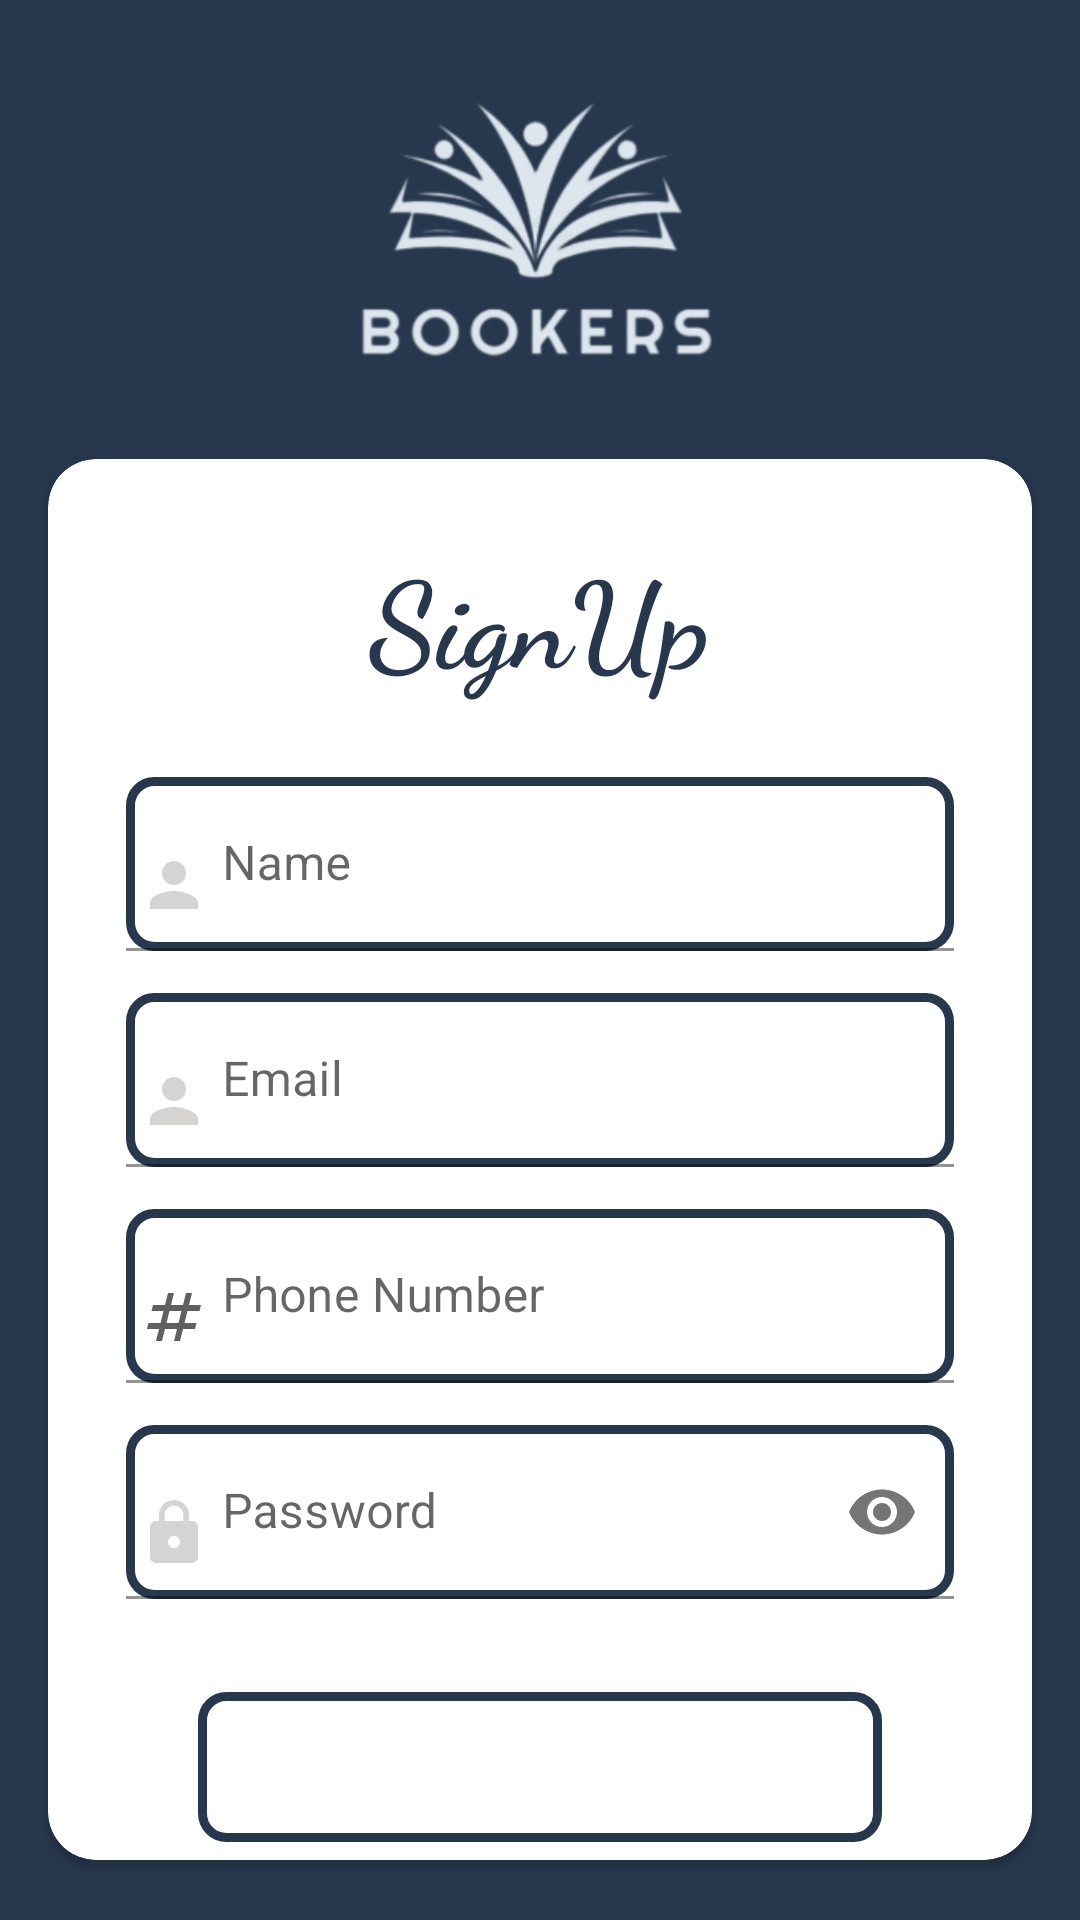

Reconstruct the res/layout file that produces this screen, plus the resources it refers to.
<!-- AndroidManifest.xml: application theme Theme.BestBook -->
<!-- res/layout/activity_sign_up.xml -->
<?xml version="1.0" encoding="UTF-8"?>
<LinearLayout xmlns:android="http://schemas.android.com/apk/res/android"
    xmlns:app="http://schemas.android.com/apk/res-auto"
    xmlns:tools="http://schemas.android.com/tools"
    android:layout_width="match_parent"
    android:layout_height="match_parent"
    android:background="@color/blue"
    android:orientation="vertical">


    <ImageView
        android:layout_width="500dp"
        android:layout_height="153dp"
        android:layout_gravity="center"
        android:background="@color/blue"
        android:src="@drawable/bokersn" />

    <androidx.cardview.widget.CardView
        android:layout_width="match_parent"
        android:layout_height="wrap_content"
        android:layout_marginBottom="20dp"
        android:layout_marginStart="16dp"
        android:layout_marginEnd="16dp"
        android:backgroundTint="@color/white"
        app:cardCornerRadius="16dp">

        <TextView
            android:layout_width="wrap_content"
            android:layout_height="wrap_content"
            android:layout_gravity="center_horizontal"
            android:layout_marginTop="25dp"
            android:fontFamily="cursive"
            android:textStyle="bold"
            android:gravity="center_horizontal"
            android:text="SignUp"
            android:textColor="@color/blue"
            android:textSize="40dp" />

        <LinearLayout
            android:id="@+id/layout"
            android:layout_width="match_parent"
            android:layout_height="wrap_content"
            android:layout_below="@+id/tobView"
            android:layout_marginStart="10dp"
            android:layout_marginTop="90dp"
            android:layout_marginEnd="10dp"
            android:orientation="vertical"
            android:requiresFadingEdge="vertical">
            <com.google.android.material.textfield.TextInputLayout
                android:layout_width="match_parent"
                android:layout_height="wrap_content">

                <com.google.android.material.textfield.TextInputEditText
                    android:id="@+id/username"
                    android:layout_width="match_parent"
                    android:layout_height="wrap_content"
                    android:layout_marginStart="16dp"
                    android:layout_marginTop="16dp"
                    android:layout_marginEnd="16dp"
                    android:allowUndo="true"
                    android:autofillHints="name"
                    android:background="@drawable/border"
                    android:drawableStart="@drawable/ic_baseline_person_24"
                    android:drawablePadding="4dp"
                    android:hint="Name"
                    android:inputType="text"
                    android:maxLines="1"
                    android:minHeight="48dp"
                    android:paddingStart="4dp"
                    android:textColor="@color/blue" />
            </com.google.android.material.textfield.TextInputLayout>

            <com.google.android.material.textfield.TextInputLayout
                android:layout_width="match_parent"
                android:layout_height="wrap_content">

                <com.google.android.material.textfield.TextInputEditText
                    android:id="@+id/email"
                    android:layout_width="match_parent"
                    android:layout_height="wrap_content"
                    android:layout_marginStart="16dp"
                    android:layout_marginTop="14dp"
                    android:layout_marginEnd="16dp"
                    android:allowUndo="true"
                    android:autofillHints="name"
                    android:background="@drawable/border"
                    android:drawableStart="@drawable/ic_baseline_person_24"
                    android:drawablePadding="4dp"
                    android:hint="Email"
                    android:inputType="textEmailAddress"
                    android:maxLines="1"
                    android:minHeight="48dp"
                    android:paddingStart="4dp"
                    android:textColor="@color/blue" />
            </com.google.android.material.textfield.TextInputLayout>
            <com.google.android.material.textfield.TextInputLayout
                android:layout_width="match_parent"
                android:layout_height="wrap_content">

                <com.google.android.material.textfield.TextInputEditText
                    android:id="@+id/phone"
                    android:layout_width="match_parent"
                    android:layout_height="wrap_content"
                    android:layout_marginStart="16dp"
                    android:layout_marginTop="14dp"
                    android:layout_marginEnd="16dp"
                    android:allowUndo="true"
                    android:autofillHints="phone"
                    android:background="@drawable/border"
                    android:drawableStart="@drawable/ic_baseline_numbers_24"
                    android:drawablePadding="4dp"
                    android:hint="Phone Number"
                    android:inputType="phone|number"
                    android:maxLines="1"
                    android:minHeight="48dp"
                    android:paddingStart="4dp"
                    android:textColor="@color/blue" />
            </com.google.android.material.textfield.TextInputLayout>

            <com.google.android.material.textfield.TextInputLayout
                android:layout_width="match_parent"
                android:layout_height="wrap_content"
                app:passwordToggleEnabled="true">

                <com.google.android.material.textfield.TextInputEditText
                    android:id="@+id/pass"
                    android:layout_width="match_parent"
                    android:layout_height="wrap_content"
                    android:layout_marginStart="16dp"
                    android:layout_marginTop="14dp"
                    android:layout_marginEnd="16dp"
                    android:layout_marginBottom="16dp"
                    android:allowUndo="true"
                    android:autofillHints="password"
                    android:background="@drawable/border"
                    android:drawableStart="@drawable/ic_baseline_lock_24"
                    android:drawablePadding="4dp"
                    android:hint="Password"
                    android:inputType="textPassword"
                    android:minHeight="48dp"
                    android:paddingStart="4dp"
                    android:textColor="@color/blue" />
            </com.google.android.material.textfield.TextInputLayout>


            <Button
                android:id="@+id/signupButton"
                android:layout_width="match_parent"
                android:layout_height="50dp"
                android:layout_gravity="center"
                android:layout_marginStart="40dp"
                android:layout_marginTop="15dp"
                android:layout_marginEnd="40dp"
                android:background="@drawable/border"
                android:text="SignUp"
                android:textAllCaps="false"
                android:textColor="@color/white"
                android:textSize="16sp" />

            <LinearLayout
                android:layout_width="wrap_content"
                android:layout_height="wrap_content"
                android:layout_gravity="center"
                android:layout_marginTop="20dp"
                android:layout_marginBottom="15dp"
                android:orientation="horizontal">

                <TextView
                    android:id="@+id/signup"
                    android:layout_width="match_parent"
                    android:layout_height="wrap_content"
                    android:gravity="center"
                    android:text="Already A Member? "
                    android:textColor="@color/blue"
                    android:textSize="15sp" />

                <TextView
                    android:id="@+id/loginAc"
                    android:layout_width="match_parent"
                    android:layout_height="wrap_content"
                    android:gravity="center"
                    android:text="LogIn"
                    android:textColor="@color/blue2"
                    android:textSize="15sp" />
            </LinearLayout>
        </LinearLayout>

    </androidx.cardview.widget.CardView>


</LinearLayout>
<!-- resources referenced by this layout -->
<resources>
  <color name="blue">#27374D</color>
  <color name="blue2">#526D82</color>
  <color name="white">#FFFFFFFF</color>
  <!-- drawable bokersn: png bitmap (drawable-v24, 40233 bytes) -->
  <!-- drawable border (drawable-v24) -->
  <shape xmlns:android="http://schemas.android.com/apk/res/android" android:shape="rectangle" >
      <stroke android:width="3dp" android:color="@color/blue"/>
      <corners android:radius="8dp"/>
  
  </shape>
  <!-- drawable ic_baseline_lock_24 (drawable-v24) -->
  <vector android:height="24dp" android:tint="@color/Metallic_Silver"
      android:viewportHeight="24" android:viewportWidth="24"
      android:width="24dp" xmlns:android="http://schemas.android.com/apk/res/android">
      <path android:fillColor="@android:color/white" android:pathData="M18,8h-1L17,6c0,-2.76 -2.24,-5 -5,-5S7,3.24 7,6v2L6,8c-1.1,0 -2,0.9 -2,2v10c0,1.1 0.9,2 2,2h12c1.1,0 2,-0.9 2,-2L20,10c0,-1.1 -0.9,-2 -2,-2zM12,17c-1.1,0 -2,-0.9 -2,-2s0.9,-2 2,-2 2,0.9 2,2 -0.9,2 -2,2zM15.1,8L8.9,8L8.9,6c0,-1.71 1.39,-3.1 3.1,-3.1 1.71,0 3.1,1.39 3.1,3.1v2z"/>
  </vector>
  <!-- drawable ic_baseline_numbers_24 (drawable) -->
  <vector android:height="24dp" android:tint="@color/Silver"
      android:viewportHeight="24" android:viewportWidth="24"
      android:width="24dp" xmlns:android="http://schemas.android.com/apk/res/android">
      <path android:fillColor="@android:color/white" android:pathData="M20.5,10L21,8h-4l1,-4h-2l-1,4h-4l1,-4h-2L9,8H5l-0.5,2h4l-1,4h-4L3,16h4l-1,4h2l1,-4h4l-1,4h2l1,-4h4l0.5,-2h-4l1,-4H20.5zM13.5,14h-4l1,-4h4L13.5,14z"/>
  </vector>
  <!-- drawable ic_baseline_person_24 (drawable-v24) -->
  <vector android:height="24dp" android:tint="@color/Metallic_Silver"
      android:viewportHeight="24" android:viewportWidth="24"
      android:width="24dp" xmlns:android="http://schemas.android.com/apk/res/android">
      <path android:fillColor="@android:color/white" android:pathData="M12,12c2.21,0 4,-1.79 4,-4s-1.79,-4 -4,-4 -4,1.79 -4,4 1.79,4 4,4zM12,14c-2.67,0 -8,1.34 -8,4v2h16v-2c0,-2.66 -5.33,-4 -8,-4z"/>
  </vector>
  <style name="Theme.BestBook" parent="Theme.MaterialComponents.DayNight.NoActionBar">
          
          <item name="colorPrimary">@color/blue</item>
          <item name="colorPrimaryVariant">@color/blue</item>
          <item name="colorOnPrimary">@color/white</item>
          
          <item name="colorSecondary">@color/Sky_Blue</item>
          <item name="colorSecondaryVariant">@color/Sky_Blue</item>
          <item name="colorOnSecondary">@color/Sky_Blue</item>
          
          <item name="android:statusBarColor">?attr/colorPrimaryVariant</item>
          
      </style>
  <color name="Metallic_Silver">#D6D3D3</color>
  <color name="Silver">#615F5F</color>
  <color name="Sky_Blue">#DDE6ED</color>
</resources>
